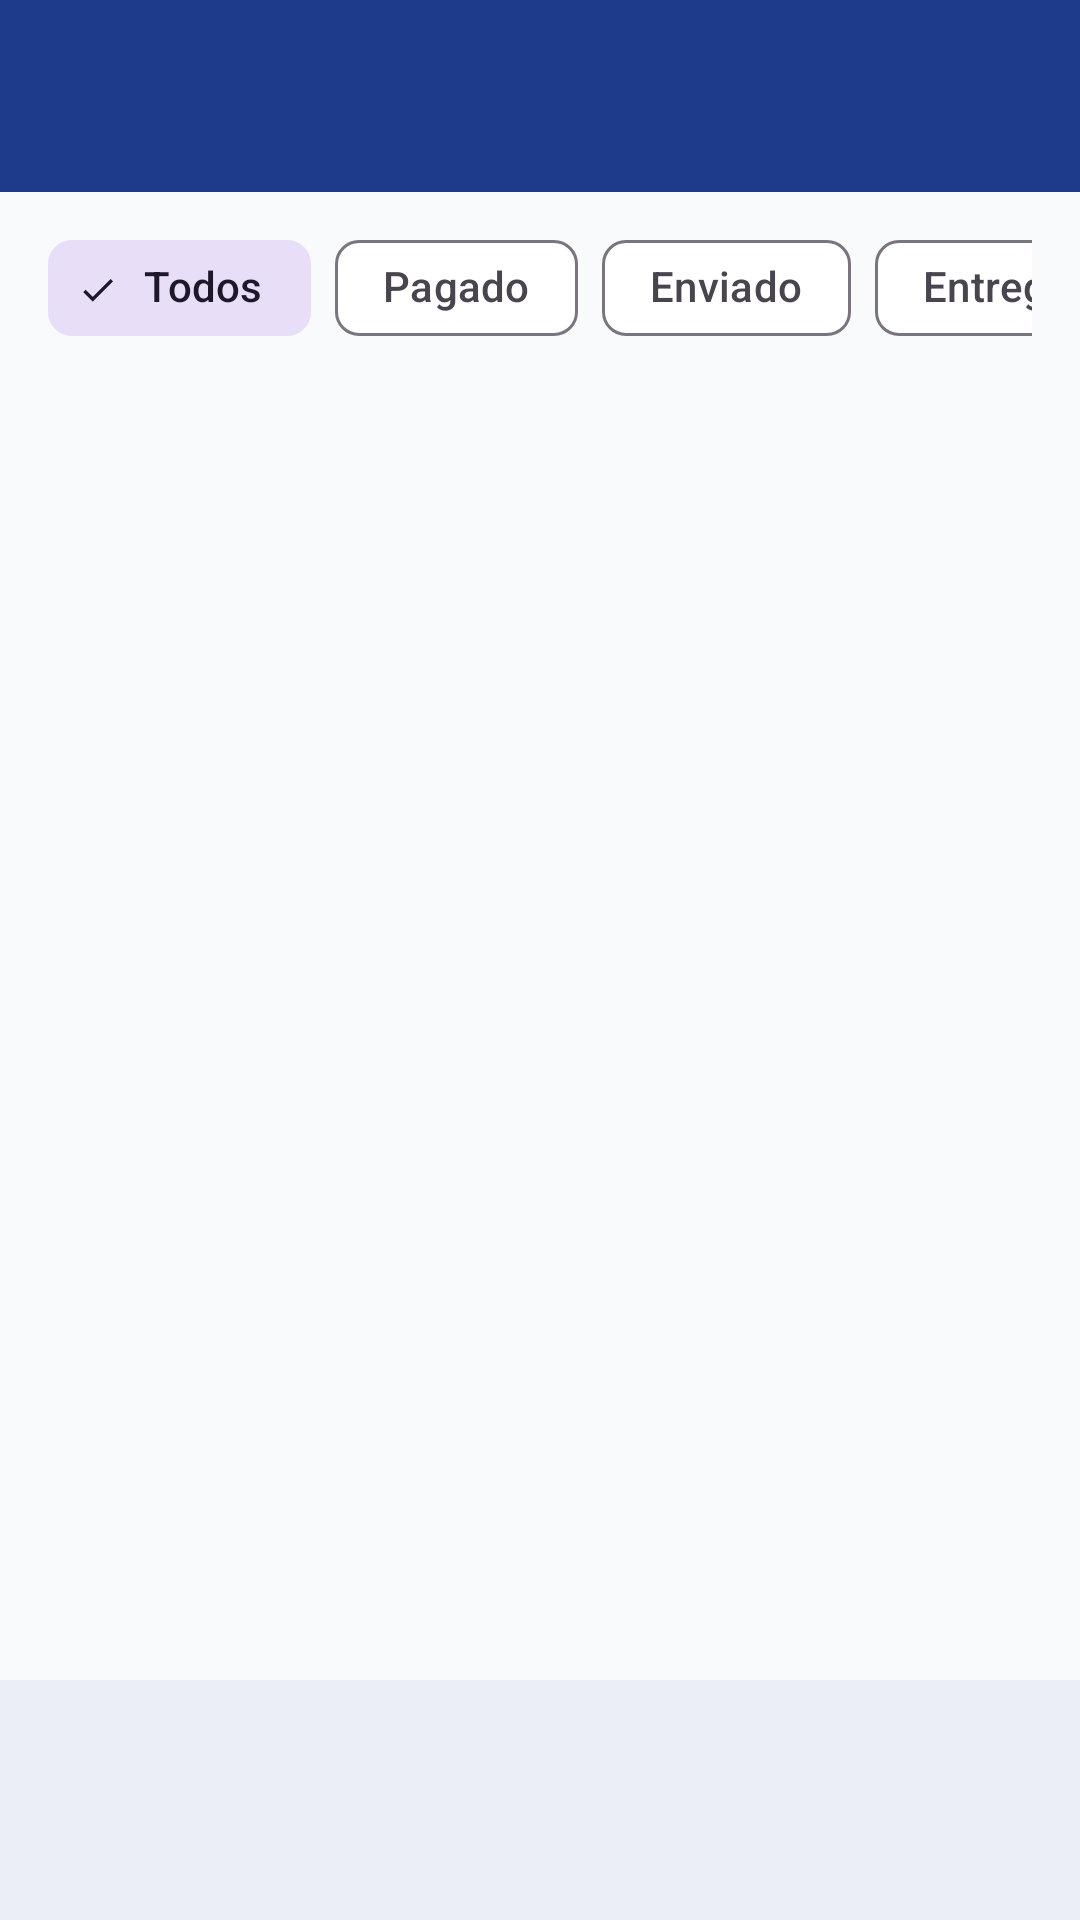

Here is an Android app screen rendered from its layout file. Give the layout XML and the strings, colors and styles it references.
<!-- AndroidManifest.xml: application theme Theme.TiendaVirtual -->
<!-- res/layout/activity_seller_orders.xml -->
<?xml version="1.0" encoding="utf-8"?>
<LinearLayout xmlns:android="http://schemas.android.com/apk/res/android"
    xmlns:app="http://schemas.android.com/apk/res-auto"
    android:layout_width="match_parent"
    android:layout_height="match_parent"
    android:background="@color/background"
    android:orientation="vertical">

    <com.google.android.material.appbar.MaterialToolbar
        android:id="@+id/toolbar"
        android:layout_width="match_parent"
        android:layout_height="?attr/actionBarSize"
        android:background="@color/primary"
        app:navigationIconTint="@color/on_primary"
        app:titleTextColor="@color/on_primary" />

    <com.google.android.material.progressindicator.LinearProgressIndicator
        android:id="@+id/progress"
        android:layout_width="match_parent"
        android:layout_height="wrap_content"
        android:indeterminate="true"
        android:visibility="gone"
        app:indicatorColor="@color/accent" />

    <HorizontalScrollView
        android:layout_width="match_parent"
        android:layout_height="wrap_content"
        android:paddingHorizontal="@dimen/spacing_m"
        android:paddingTop="@dimen/spacing_s"
        android:scrollbars="none">

        <com.google.android.material.chip.ChipGroup
            android:id="@+id/filter_group"
            android:layout_width="wrap_content"
            android:layout_height="wrap_content"
            app:checkedChip="@+id/chip_all"
            app:selectionRequired="true"
            app:singleLine="true"
            app:singleSelection="true">

            <com.google.android.material.chip.Chip
                android:id="@+id/chip_all"
                style="@style/Widget.Material3.Chip.Filter"
                android:layout_width="wrap_content"
                android:layout_height="wrap_content"
                android:text="@string/order_filter_all" />

            <com.google.android.material.chip.Chip
                android:id="@+id/chip_paid"
                style="@style/Widget.Material3.Chip.Filter"
                android:layout_width="wrap_content"
                android:layout_height="wrap_content"
                android:text="@string/status_paid" />

            <com.google.android.material.chip.Chip
                android:id="@+id/chip_shipped"
                style="@style/Widget.Material3.Chip.Filter"
                android:layout_width="wrap_content"
                android:layout_height="wrap_content"
                android:text="@string/status_shipped" />

            <com.google.android.material.chip.Chip
                android:id="@+id/chip_delivered"
                style="@style/Widget.Material3.Chip.Filter"
                android:layout_width="wrap_content"
                android:layout_height="wrap_content"
                android:text="@string/status_delivered" />
        </com.google.android.material.chip.ChipGroup>
    </HorizontalScrollView>

    <TextView
        android:id="@+id/text_empty"
        android:layout_width="match_parent"
        android:layout_height="wrap_content"
        android:gravity="center"
        android:padding="@dimen/spacing_l"
        android:text="@string/orders_empty"
        android:textAppearance="@style/TextAppearance.TV.Caption"
        android:visibility="gone" />

    <androidx.recyclerview.widget.RecyclerView
        android:id="@+id/recycler"
        android:layout_width="match_parent"
        android:layout_height="0dp"
        android:layout_weight="1"
        android:clipToPadding="false"
        android:paddingHorizontal="@dimen/spacing_m"
        android:paddingBottom="@dimen/spacing_m" />

    <com.google.android.material.bottomnavigation.BottomNavigationView
        android:id="@+id/bottom_nav"
        android:layout_width="match_parent"
        android:layout_height="wrap_content"
        android:background="@color/surface"
        app:itemIconTint="@color/nav_item_color"
        app:itemTextColor="@color/nav_item_color"
        app:labelVisibilityMode="labeled" />
</LinearLayout>
<!-- resources referenced by this layout -->
<resources>
  <color name="accent">#F59E0B</color>
  <color name="background">#F8FAFC</color>
  <color name="on_primary">#FFFFFF</color>
  <color name="primary">#1E3A8A</color>
  <color name="surface">#FFFFFF</color>
  <dimen name="spacing_l">24dp</dimen>
  <dimen name="spacing_m">16dp</dimen>
  <dimen name="spacing_s">8dp</dimen>
  <string name="order_filter_all">Todos</string>
  <string name="orders_empty">No hay pedidos en esta categoría</string>
  <string name="status_delivered">Entregado</string>
  <string name="status_paid">Pagado</string>
  <string name="status_shipped">Enviado</string>
  <style name="TextAppearance.TV.Caption">
          <item name="android:textSize">@dimen/text_caption</item>
          <item name="android:textColor">@color/text_secondary</item>
      </style>
  <style name="Theme.TiendaVirtual" parent="Theme.Material3.Light.NoActionBar">
          <item name="colorPrimary">@color/primary</item>
          <item name="colorOnPrimary">@color/on_primary</item>
          <item name="colorSecondary">@color/accent</item>
          <item name="colorOnSecondary">@color/text_primary</item>
          <item name="colorSurface">@color/surface</item>
          <item name="colorOnSurface">@color/text_primary</item>
          <item name="android:colorBackground">@color/background</item>
          <item name="android:statusBarColor">@color/primary_dark</item>
      </style>
  <dimen name="text_caption">13sp</dimen>
  <color name="text_secondary">#64748B</color>
  <color name="text_primary">#0F172A</color>
  <color name="primary_dark">#172C6B</color>
</resources>
